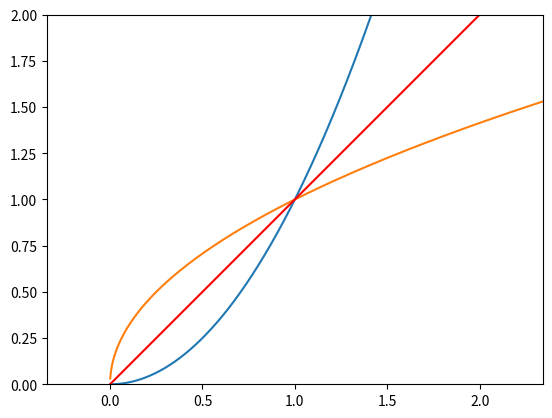

Write Python code to recreate this figure.
#!/usr/bin/env python
# -*- coding: utf-8 -*-

import matplotlib.pyplot as plt
import numpy as np

c = 2
x = np.linspace(0, 3, 1000)
y1 = np.power(x, c) * np.sign(c)
plt.plot(x, y1)
x2 = np.linspace(0.001, 3, 1000)
y2 = np.power(np.sign(c) * x2, 1 / c) * np.sign(c)
plt.plot(x2, y2)
plt.plot(x, x, color='red')
plt.axis('equal')
plt.axis([0, 2, 0, 2])
plt.savefig("a_2_sgn_pow.pdf", bbox_inches="tight")
